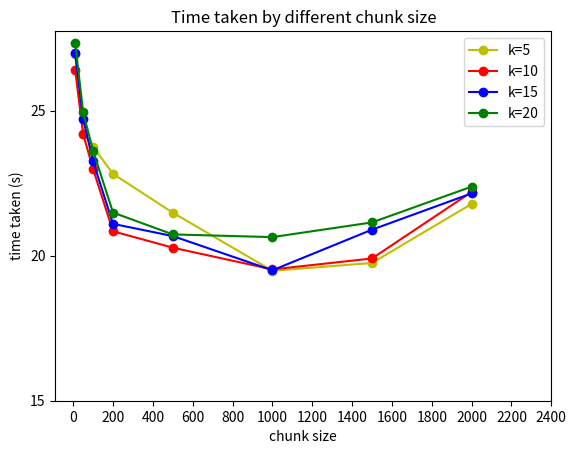

Python code for this plot:
# draw plot of the data
import matplotlib.pyplot as plt
import numpy as np

shard = [10, 50, 100, 200, 500, 1000, 1500, 2000]
k_5 = [26.945812940597534, 24.20025610923767, 23.75763702392578, 22.82286810874939, 21.48463797569275, 19.480077743530273, 19.751450061798096, 21.787045001983643]
k_10 = [26.411165952682495, 24.19899892807007, 22.990116834640503, 20.843982934951782, 20.277891874313354, 19.528182983398438, 19.906402111053467, 22.200265169143677]
k_15 = [26.976080894470215, 24.71712303161621, 23.25469422340393, 21.098620891571045, 20.678413152694702, 19.498056173324585, 20.899322986602783, 22.150374174118042]
k_20 = [27.352354049682617, 24.94447422027588, 23.619464874267578, 21.489104986190796, 20.735848903656006, 20.642254114151, 21.14922285079956, 22.382508039474487]

def plotTimebyK():
    plt.plot(shard, k_5, 'y-o')
    plt.plot(shard, k_10, 'r-o')
    plt.plot(shard, k_15, 'b-o')
    plt.plot(shard, k_20, 'g-o')
    plt.legend(['k=5', 'k=10', 'k=15', 'k=20'], loc='upper right')
    plt.title('Time taken by different chunk size')
    plt.xlabel('chunk size')
    plt.ylabel('time taken (s)')
    plt.yticks(range(15, 30, 5))
    plt.xticks(range(0, 2500, 200))
    plt.show()


if __name__ == '__main__':
    plotTimebyK()
